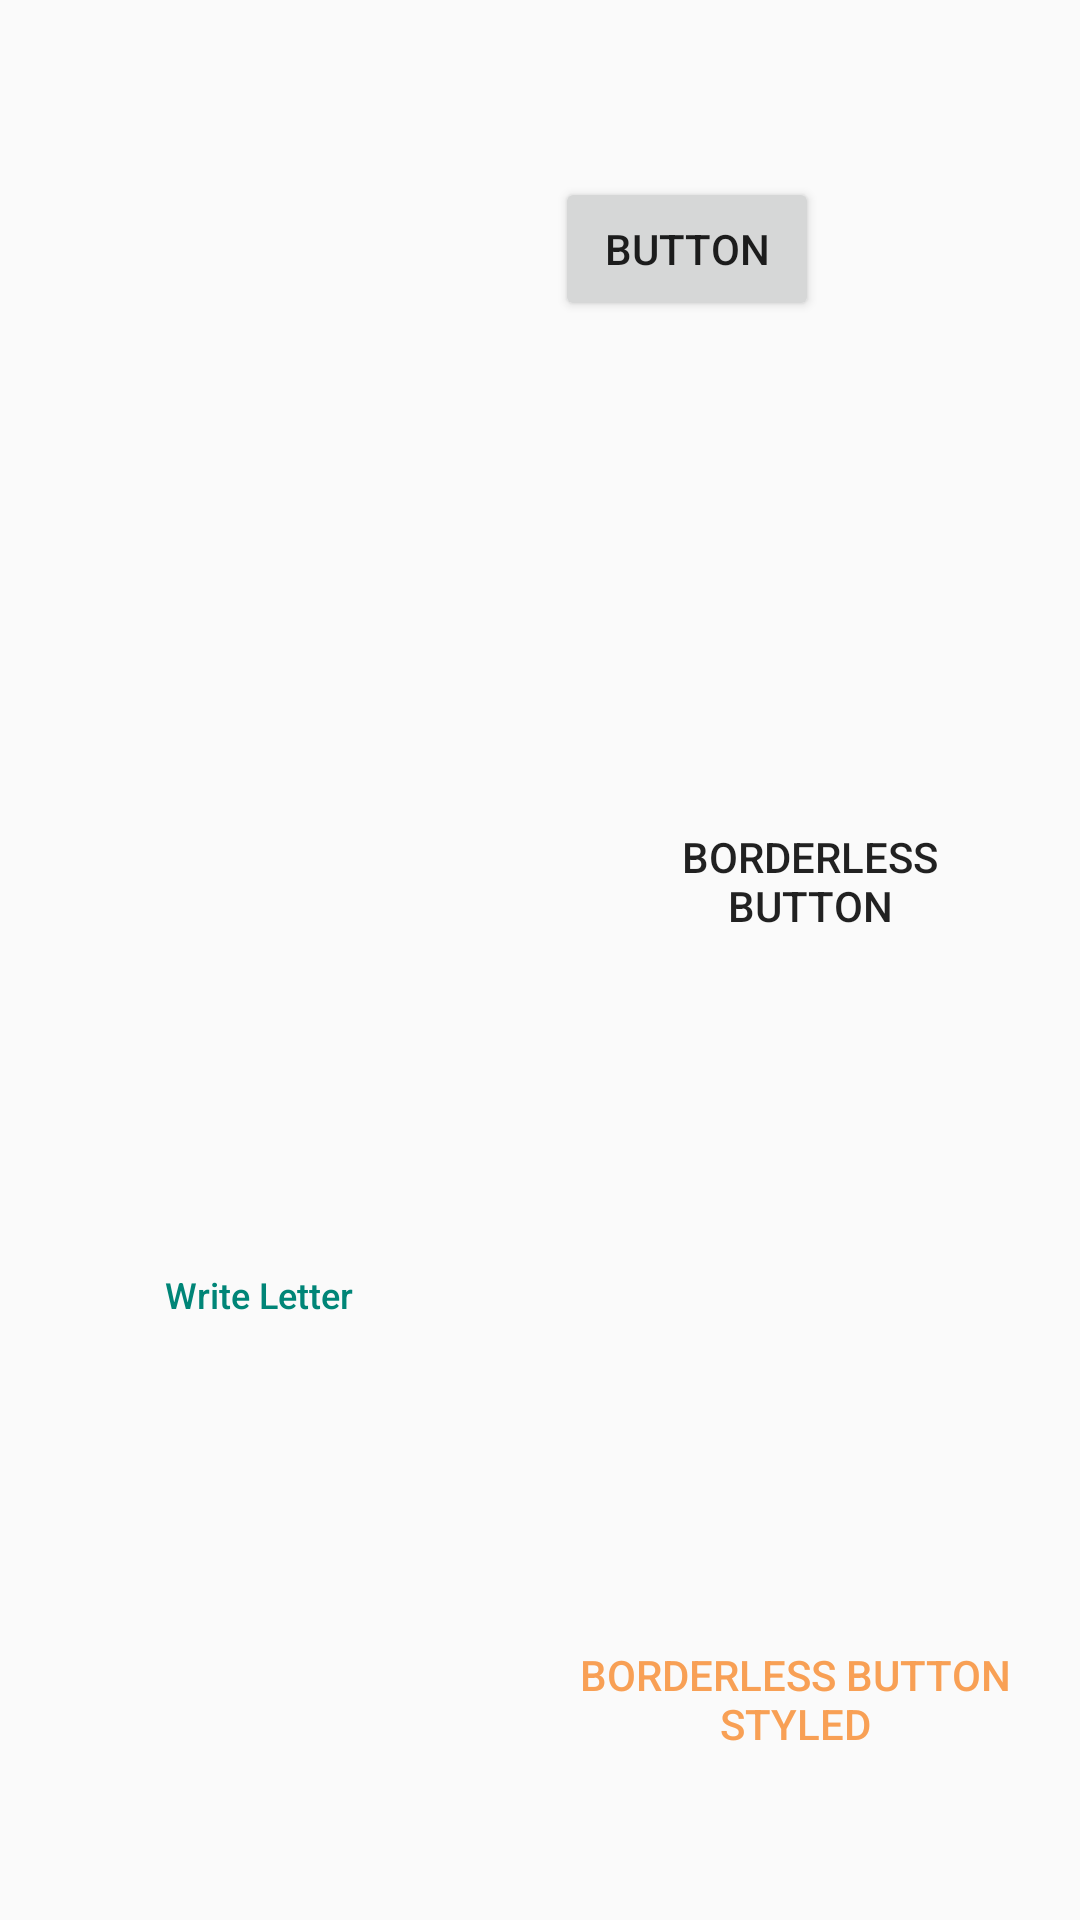

Write the Android layout XML for this screen, with the resource values it uses.
<!-- AndroidManifest.xml: application theme AppTheme -->
<!-- res/layout/activity_main.xml -->
<?xml version="1.0" encoding="utf-8"?>
<RelativeLayout xmlns:android="http://schemas.android.com/apk/res/android"
    xmlns:app="http://schemas.android.com/apk/res-auto"
    xmlns:tools="http://schemas.android.com/tools"
    android:layout_width="match_parent"
    android:layout_height="match_parent"
    tools:context=".MainActivity"
    android:background="@drawable/main_background"
    >

    <Button
        android:id="@+id/writeMyLetterBtn"
        android:layout_width="wrap_content"
        android:layout_height="wrap_content"
        android:layout_alignParentStart="true"
        android:layout_alignParentLeft="true"
        android:layout_alignParentTop="true"
        android:layout_alignParentEnd="true"
        android:layout_alignParentRight="true"
        android:layout_alignParentBottom="true"
        android:layout_marginStart="24dp"
        android:layout_marginLeft="24dp"
        android:layout_marginTop="343dp"
        android:layout_marginEnd="212dp"
        android:layout_marginRight="212dp"
        android:layout_marginBottom="120dp"
        android:text="@string/write_letter"
        android:textSize="12sp"
        android:theme="@style/PrimaryFlatButton"
        android:textAllCaps="false"/>


    <Button
        android:id="@+id/id2"
        style="@style/Widget.AppCompat.Button.Borderless"
        android:layout_width="wrap_content"
        android:layout_height="wrap_content"
        android:layout_alignParentStart="true"
        android:layout_alignParentLeft="true"
        android:layout_alignParentTop="true"
        android:layout_alignParentEnd="true"
        android:layout_alignParentRight="true"
        android:layout_marginStart="202dp"
        android:layout_marginLeft="202dp"
        android:layout_marginTop="268dp"
        android:layout_marginEnd="22dp"
        android:layout_marginRight="22dp"
        android:padding="8dp"
        android:text="@string/borderless_button" />

    <Button
        style="@style/Widget.AppCompat.Button.Borderless.Colored"
        android:layout_width="wrap_content"
        android:layout_height="wrap_content"
        android:layout_alignParentStart="true"
        android:layout_alignParentLeft="true"
        android:layout_alignParentEnd="true"
        android:layout_alignParentRight="true"
        android:layout_alignParentBottom="true"
        android:layout_marginStart="170dp"
        android:layout_marginLeft="170dp"
        android:layout_marginEnd="0dp"
        android:layout_marginRight="0dp"
        android:layout_marginBottom="48dp"
        android:padding="8dp"
        android:text="@string/borderless_button_styled"
        android:theme="@style/FlatButton" />

    <Button
        android:id="@+id/button"
        android:layout_width="wrap_content"
        android:layout_height="wrap_content"
        android:layout_alignParentTop="true"
        android:layout_alignParentEnd="true"
        android:layout_alignParentRight="true"
        android:layout_marginTop="59dp"
        android:layout_marginEnd="87dp"
        android:layout_marginRight="87dp"
        android:text="@string/button" />

</RelativeLayout>
<!-- resources referenced by this layout -->
<resources>
  <string name="borderless_button">BORDERLESS BUTTON</string>
  <string name="borderless_button_styled">BORDERLESS BUTTON STYLED</string>
  <string name="button">Button</string>
  <string name="write_letter">Write Letter</string>
  <style name="FlatButton" parent="Theme.AppCompat.Light">
          <item name="android:textColor">@color/myPeach</item>
          <item name="colorControlHighlight">@color/myRed</item>
      </style>
  <style name="PrimaryFlatButton" parent="Theme.AppCompat.Light">
          <item name="android:buttonStyle">@style/Widget.AppCompat.Button.Borderless.Colored</item>
          <item name="colorControlHighlight">@color/colorAccent</item>
          <item name="colorAccent">@color/colorPrimary</item>
      </style>
  <style name="AppTheme" parent="Theme.AppCompat.Light.DarkActionBar">
          
          <item name="colorPrimary">@color/colorPrimary</item>
          <item name="colorPrimaryDark">@color/colorPrimaryDark</item>
          <item name="colorAccent">@color/colorAccent</item>
      </style>
  <color name="myPeach">#f8a055</color>
  <color name="myRed">#ff5f70</color>
  <color name="colorAccent">#d81b60</color>
  <color name="colorPrimary">#008577</color>
  <color name="colorPrimaryDark">#00574B</color>
</resources>
